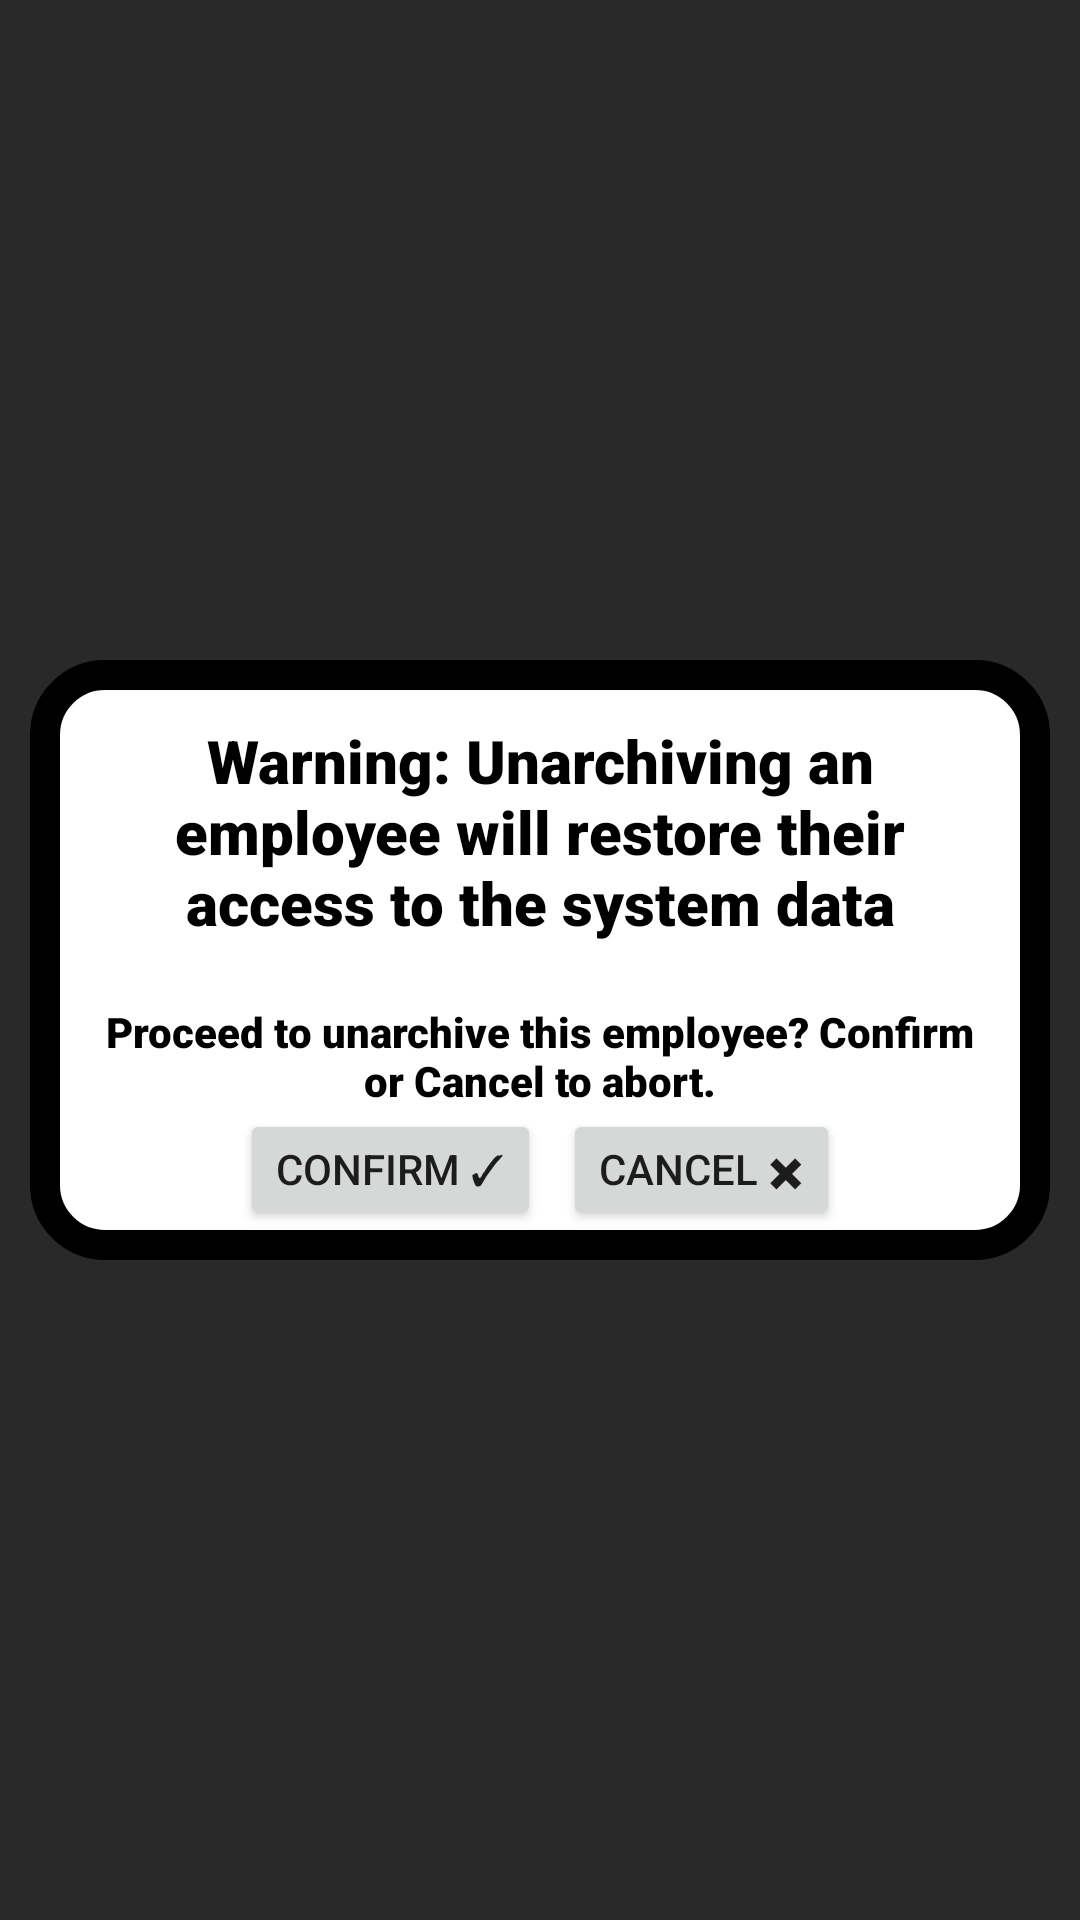

The Android layout XML behind this screen, and the referenced resources:
<!-- AndroidManifest.xml: application theme Theme.ShiftManager -->
<!-- res/layout/unarchive_confirm.xml -->
<?xml version="1.0" encoding="utf-8"?>
<RelativeLayout xmlns:android="http://schemas.android.com/apk/res/android"
    android:layout_width="match_parent"
    android:layout_height="match_parent"
    android:background="#D6000000"

    >


    <LinearLayout
        android:id="@+id/archive_layout"
        android:layout_width="match_parent"
        android:layout_height="200dp"
        android:layout_margin="10dp"
        android:layout_centerVertical="true"
        android:background="@drawable/archiveconfirm"
        android:orientation="vertical">

        <TextView
            android:layout_width="wrap_content"
            android:layout_height="wrap_content"
            android:layout_marginTop="20dp"
            android:fontFamily="sans-serif-black"
            android:text="Warning: Unarchiving an employee will restore their access to the system data"
            android:textSize="20dp"
            android:textAlignment="center"
            android:textColor="@color/black"
            android:layout_marginStart="20dp"
            android:layout_marginEnd="20dp"

            />
        <TextView
            android:layout_width="wrap_content"
            android:layout_height="wrap_content"
            android:fontFamily="sans-serif-black"
            android:textAlignment="center"
            android:layout_marginTop="20dp"
            android:text="Proceed to unarchive this employee? Confirm or Cancel to abort."
            android:textColor="@color/black"
            android:layout_marginStart="20dp"
            android:layout_marginEnd="20dp"
            />
        <RelativeLayout
            android:layout_width="match_parent"
            android:layout_height="wrap_content"
            android:layout_marginStart="20dp"
            android:layout_marginEnd="20dp"
            >


            <Button
                android:id="@+id/confirmarchive"
                android:layout_width="wrap_content"
                android:layout_height="wrap_content"
                android:text="@string/confirm_x2713"
                android:layout_marginBottom="10dp"
                android:layout_alignParentLeft="true"
                android:translationX="50dp"
                android:layout_weight="1"
                />
            <Button
                android:id="@+id/cancelarchive"
                android:layout_width="wrap_content"
                android:layout_height="wrap_content"
                android:text="@string/cancel_10006"
                android:layout_marginBottom="10dp"
                android:layout_alignParentRight="true"
                android:translationX="-50dp"
                android:layout_weight="1"
                />

        </RelativeLayout>
    </LinearLayout>

</RelativeLayout>
<!-- resources referenced by this layout -->
<resources>
  <color name="black">#FF000000</color>
  <!-- drawable archiveconfirm (drawable) -->
  <?xml version="1.0" encoding="utf-8"?>
  <shape xmlns:android="http://schemas.android.com/apk/res/android">
      <solid android:color="@color/white"/>
      <corners android:radius="20dp"/>
      <stroke android:color="@color/black"
          android:width="10dp" />
  
  </shape>
  <string name="cancel_10006">Cancel ✖</string>
  <string name="confirm_x2713">Confirm ✓</string>
  <style name="Theme.ShiftManager" parent="Theme.MaterialComponents.DayNight.NoActionBar">
          
          <item name="colorPrimary">@color/black</item>
          <item name="colorPrimaryVariant">@color/black</item> 
          <item name="colorOnPrimary">@color/white</item>
          
          <item name="colorSecondary">@color/teal_200</item>
          <item name="colorSecondaryVariant">@color/teal_700</item>
          <item name="colorOnSecondary">@color/black</item>
          
          <item name="android:statusBarColor">?attr/colorPrimaryVariant</item>
          
      </style>
  <color name="white">#FFFFFFFF</color>
  <color name="teal_200">#FF03DAC5</color>
  <color name="teal_700">#FF018786</color>
</resources>
